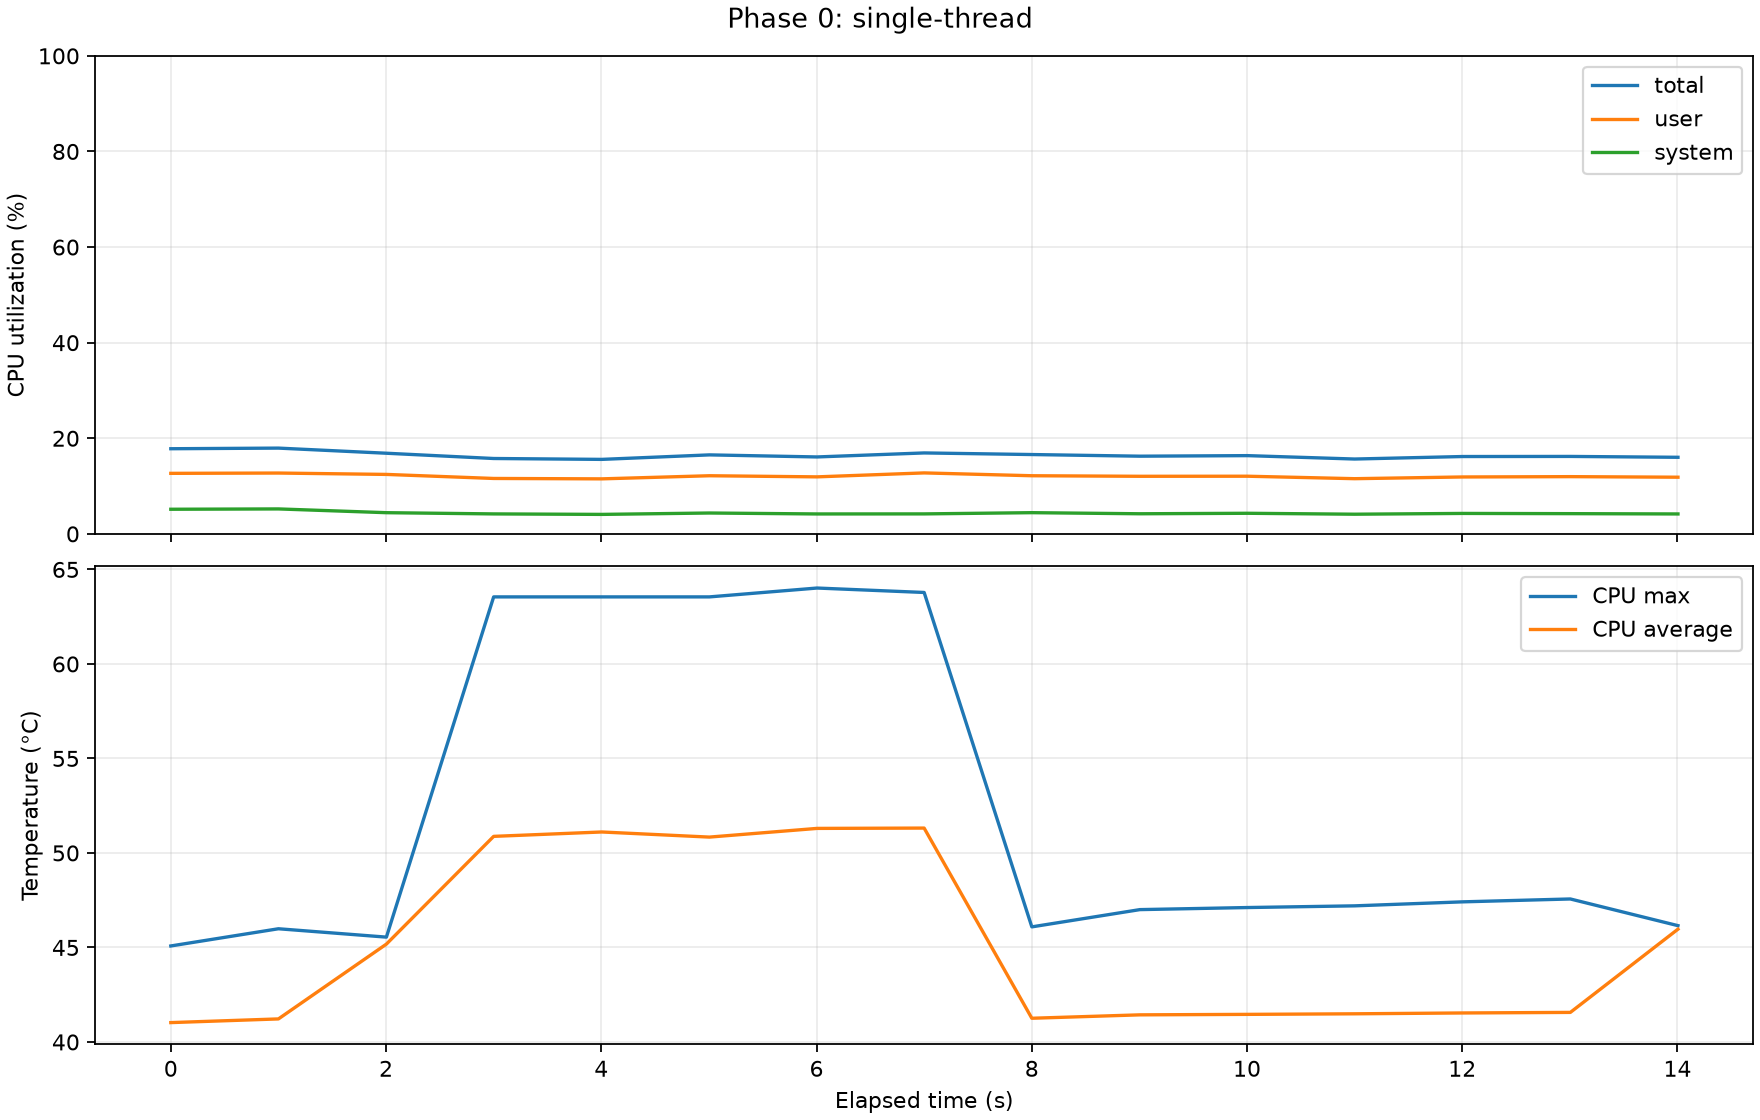

The file beside this chart, header and first rows:
schema_version, sequence, timestamp_utc, monotonic_ms, interval_ms, sample_duration_us, cpu_total_ratio, cpu_user_ratio, cpu_system_ratio, cpu_nice_ratio, cpu_idle_ratio, cpu_temp_max_c, cpu_temp_avg_c, fan_rpm, system_power_w, capability_flags, error_flags
1, 1, 2026-07-15T15:49:57.369Z, 1000, 1000, 2501, 0.1781, 0.1266, 0.0515, 0.0, 0.8219, 45.08, 41.02, 0.0, 7.94, 7, 0
1, 2, 2026-07-15T15:49:58.369Z, 2000, 1000, 2472, 0.1794, 0.1272, 0.05218, 0.0, 0.8206, 45.99, 41.22, 0.0, 12.02, 7, 0
1, 3, 2026-07-15T15:49:59.372Z, 3004, 1003, 2512, 0.1687, 0.1244, 0.04432, 0.0, 0.8313, 45.55, 45.18, 0.0, 17.4, 7, 0
1, 4, 2026-07-15T15:50:00.369Z, 4000, 996.8, 2478, 0.1577, 0.1159, 0.04176, 0.0, 0.8423, 63.55, 50.88, 0.0, 15.93, 7, 0
1, 5, 2026-07-15T15:50:01.373Z, 5005, 1005, 2492, 0.1558, 0.1151, 0.04074, 0.0, 0.8442, 63.55, 51.11, 0.0, 16.46, 7, 0
1, 6, 2026-07-15T15:50:02.373Z, 6005, 1000, 2472, 0.1652, 0.1216, 0.04363, 0.0, 0.8348, 63.55, 50.84, 0.0, 16.72, 7, 0
1, 7, 2026-07-15T15:50:03.373Z, 7005, 1000, 2491, 0.1609, 0.1193, 0.04167, 0.0, 0.8391, 64.02, 51.3, 0.0, 15.43, 7, 0
1, 8, 2026-07-15T15:50:04.369Z, 8000, 995.4, 2393, 0.1693, 0.1275, 0.04179, 0.0, 0.8307, 63.78, 51.32, 0.0, 15.53, 7, 0
1, 9, 2026-07-15T15:50:05.369Z, 9001, 1001, 2197, 0.166, 0.1216, 0.04435, 0.0, 0.834, 46.09, 41.25, 0.0, 16, 7, 0
1, 10, 2026-07-15T15:50:06.374Z, 10005, 1004, 2511, 0.1625, 0.1205, 0.04205, 0.0, 0.8375, 47, 41.43, 0.0, 17.41, 7, 0
1, 11, 2026-07-15T15:50:07.374Z, 11005, 1000, 2516, 0.1637, 0.1206, 0.04307, 0.0, 0.8363, 47.11, 41.46, 0.0, 16.38, 7, 0
1, 12, 2026-07-15T15:50:08.369Z, 12000, 995.4, 2307, 0.1566, 0.1154, 0.04113, 0.0, 0.8434, 47.2, 41.49, 0.0, 15.53, 7, 0
1, 13, 2026-07-15T15:50:09.372Z, 13003, 1003, 2476, 0.1618, 0.119, 0.04277, 0.0, 0.8382, 47.41, 41.53, 0.0, 15.79, 7, 0
1, 14, 2026-07-15T15:50:10.374Z, 14005, 1002, 2517, 0.162, 0.1197, 0.04229, 0.0, 0.838, 47.57, 41.56, 0.0, 16.51, 7, 0
1, 15, 2026-07-15T15:50:11.374Z, 15005, 1000, 2517, 0.1602, 0.1185, 0.04167, 0.0, 0.8398, 46.15, 45.97, 0.0, 15.89, 7, 0
